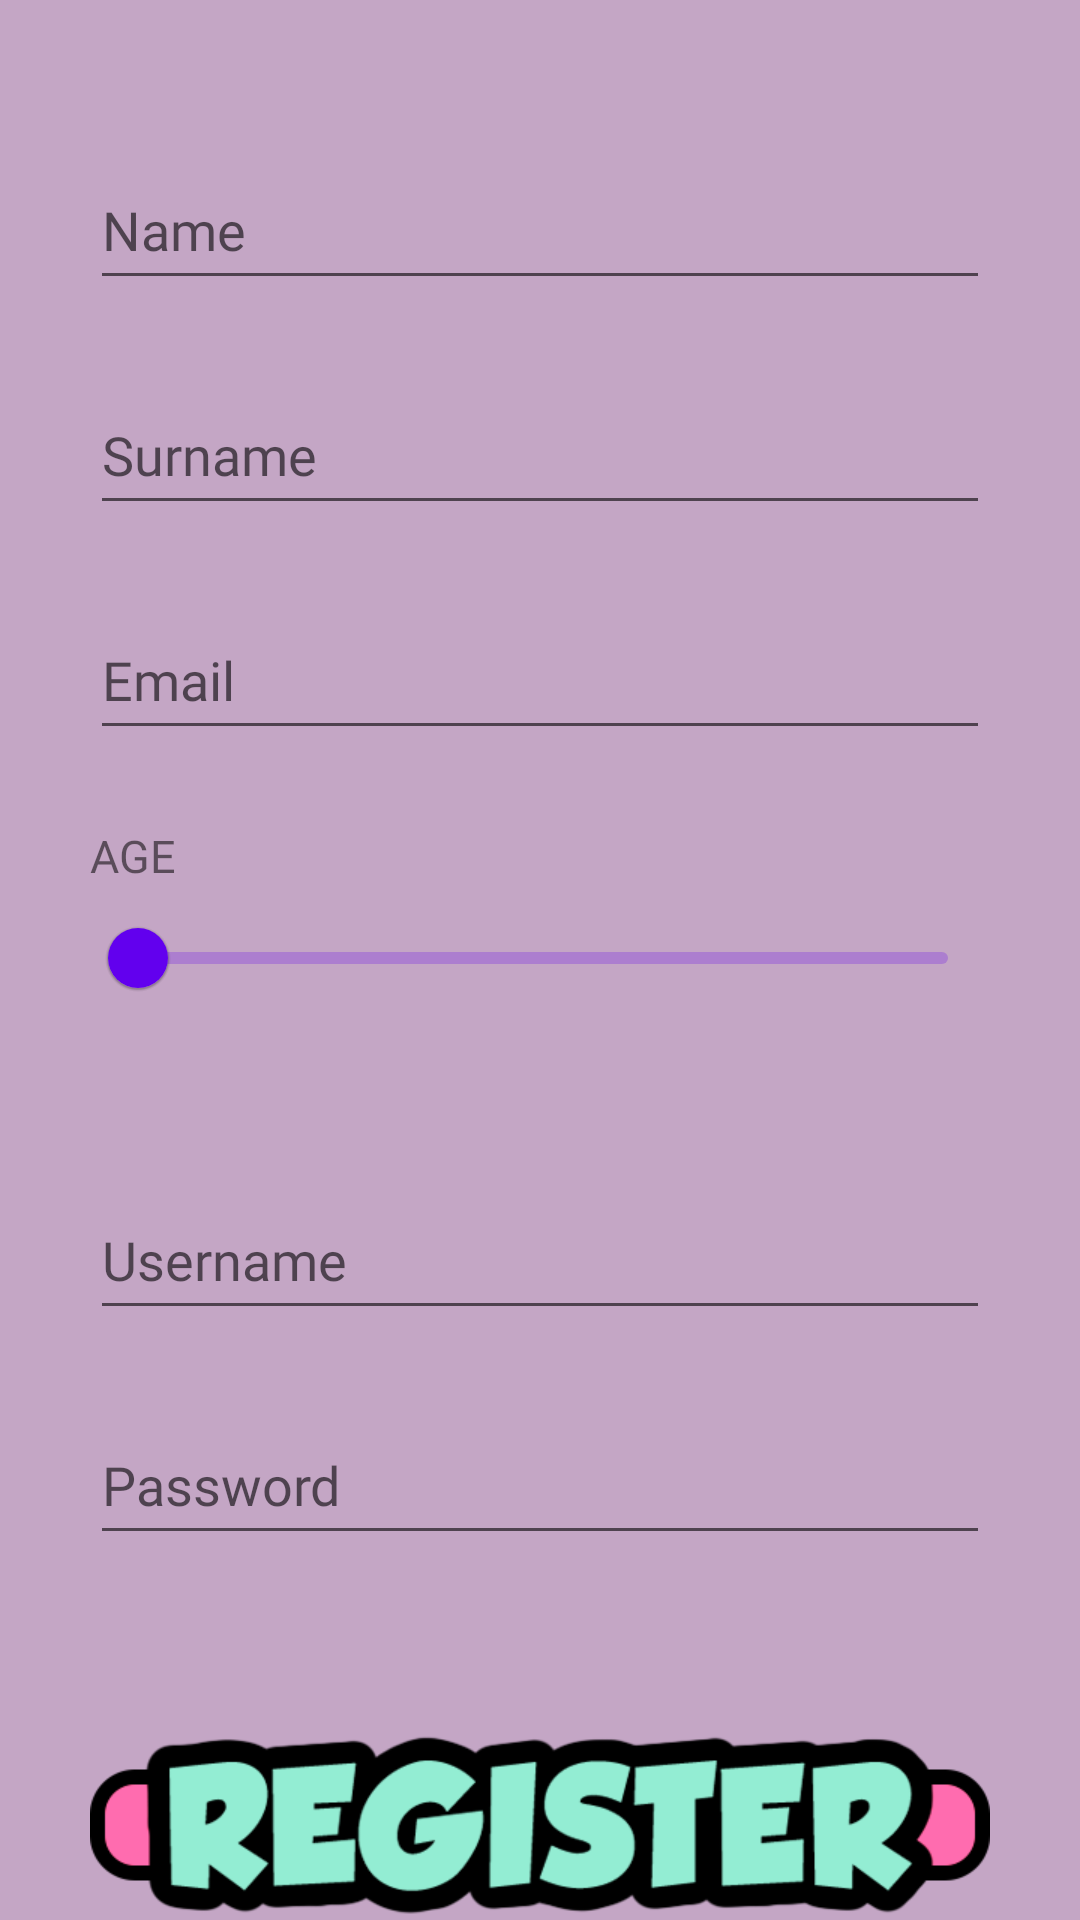

Write the Android layout XML for this screen, with the resource values it uses.
<!-- AndroidManifest.xml: application theme Theme.PetMonsters -->
<!-- res/layout/activity_register.xml -->
<?xml version="1.0" encoding="utf-8"?>
<androidx.constraintlayout.widget.ConstraintLayout xmlns:android="http://schemas.android.com/apk/res/android"
    xmlns:app="http://schemas.android.com/apk/res-auto"
    xmlns:tools="http://schemas.android.com/tools"
    android:layout_width="match_parent"
    android:layout_height="match_parent"
    tools:context=".RegisterActivity"
    android:background="@color/main_background">

    <LinearLayout
        android:layout_width="match_parent"
        android:layout_height="match_parent"
        android:orientation="vertical">

        <EditText
            android:id="@+id/name_et"
            android:fontFamily="@font/g"
            android:layout_width="300dp"
            android:layout_height="50dp"
            android:layout_gravity="center"
            android:layout_marginTop="50dp"
            android:hint="@string/name"/>

        <EditText
            android:id="@+id/surname_et"
            android:fontFamily="@font/g"
            android:layout_width="300dp"
            android:layout_height="50dp"
            android:layout_gravity="center"
            android:layout_marginTop="25dp"
            android:hint="@string/surname"/>

        <EditText
            android:id="@+id/email_et"
            android:fontFamily="@font/g"
            android:layout_width="300dp"
            android:layout_height="50dp"
            android:layout_gravity="center"
            android:layout_marginTop="25dp"
            android:inputType="textEmailAddress"
            android:hint="@string/email"/>

        <TextView
            android:layout_width="300dp"
            android:fontFamily="@font/g"
            android:layout_height="wrap_content"
            android:layout_gravity="center"
            android:layout_marginTop="25dp"
            android:text="@string/age_capital"
            android:textSize="15dp"/>

        <com.google.android.material.slider.Slider
            android:id="@+id/age_sli"
            android:layout_width="300dp"
            android:layout_height="wrap_content"
            android:layout_gravity="center"
            android:valueFrom="0"
            android:valueTo="100"
            app:tickColor="@color/black"
            app:tickColorActive="@color/purple_200" />

        <EditText
            android:id="@+id/username_et"
            android:fontFamily="@font/g"
            android:layout_width="300dp"
            android:layout_height="50dp"
            android:layout_gravity="center"
            android:layout_marginTop="50dp"
            android:hint="@string/username"/>

        <EditText
            android:id="@+id/password_et"
            android:fontFamily="@font/g"
            android:layout_width="300dp"
            android:layout_height="50dp"
            android:layout_gravity="center"
            android:layout_marginTop="25dp"
            android:inputType="textPassword"
            android:hint="@string/password"/>

        <ImageView
            android:id="@+id/register_iv"
            android:layout_width="300dp"
            android:layout_height="80dp"
            android:layout_gravity="center"
            android:layout_marginTop="50dp"
            android:src="@drawable/register_button"/>

    </LinearLayout>

</androidx.constraintlayout.widget.ConstraintLayout>
<!-- resources referenced by this layout -->
<resources>
  <color name="black">#FF000000</color>
  <color name="main_background">#C4A6C5</color>
  <color name="purple_200">#FFBB86FC</color>
  <!-- drawable register_button: png bitmap (drawable, 23793 bytes) -->
  <string name="age_capital">AGE</string>
  <string name="email">Email</string>
  <string name="name">Name</string>
  <string name="password">Password</string>
  <string name="surname">Surname</string>
  <string name="username">Username</string>
  <style name="Theme.PetMonsters" parent="Theme.MaterialComponents.DayNight.NoActionBar">
          
          <item name="colorPrimary">@color/purple_500</item>
          <item name="colorPrimaryVariant">@color/purple_700</item>
          <item name="colorOnPrimary">@color/white</item>
          
          <item name="colorSecondary">@color/teal_200</item>
          <item name="colorSecondaryVariant">@color/teal_700</item>
          <item name="colorOnSecondary">@color/black</item>
          
          <item name="android:statusBarColor">?attr/colorPrimaryVariant</item>
          
      </style>
  <color name="purple_500">#FF6200EE</color>
  <color name="purple_700">#FF3700B3</color>
  <color name="white">#FFFFFFFF</color>
  <color name="teal_200">#FF03DAC5</color>
  <color name="teal_700">#FF018786</color>
</resources>
